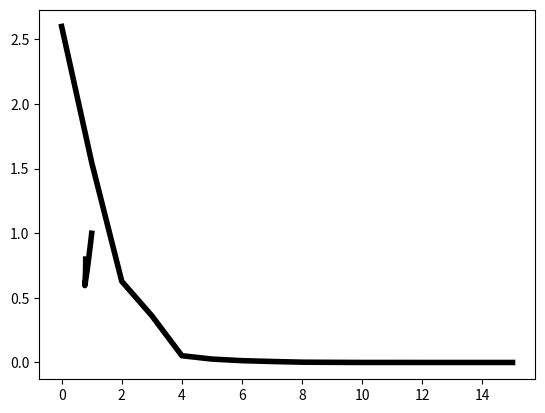

Write the Python code that produced this figure.
import random as r

import numpy as np
import matplotlib.pyplot as plt
import matplotlib.animation as animation
from mpl_toolkits.mplot3d import Axes3D
#Fijamos la semilla

#Funcion f(x,y)=exp(-x^2-y^2)

def Rosenbrock(x,y):
    return (1-x)**2+100*(y-x**2)**2

def HessianR(x,y):
    return [[2-400*(y-3*x**2),-400*x],[-400*x,200]]

def GradientR(x,y):
    q=[-2*(1-x)-400*x*(y-x**2),200*(y-x**2)]
    return np.array(q)

#Error
def InftyNorm(v):
    return max(abs(np.array(v)))

#Alpha
def Curvatura(x,y,a,p,c,gf):
    xk = x + a * p[0]
    yk = y + a * p[1]
    GF=abs(np.dot(gf(xk,yk),p))
    Prueba=GF-c*abs(np.dot(gf(x,y),p))
    return Prueba


def Armijo(x, y, alpha, p, f, gf, c):
    xk = x + alpha * p[0]
    yk = y + alpha * p[1]
    fk = f(xk, yk)
    Prueba = fk - (f(x, y) + c * alpha * np.dot(gf(x,y),p))
    return Prueba

def Wolf(x,y,p,f,gf):
    A=1
    alpha=0
    while A>0:
        alpha=r.random()
        c1 = r.random()
        aux = r.random()
        c2 = c1 + (1 - c1) * aux
        A= Armijo(x, y, alpha, p, f, gf, c1)
        C=  Curvatura(x,y,alpha,p,c2,gf)
        if C<0:
            break
    return alpha


#Condicion Inicial
v0=[0.8,0.8]
x0=v0[0]
y0=v0[1]
H0=HessianR(x0,y0)
HI0=np.linalg.inv(H0)
p0=-np.dot(HI0,GradientR(x0,y0))
X=[x0]
Y=[y0]
P=[p0]
F= [Rosenbrock(x0,y0)]
alpha=Wolf(X[0],Y[0],P[0],Rosenbrock,GradientR)

for i in range(15):
    X.append(X[i] + alpha * P[i][0])
    Y.append(Y[i] + alpha * P[i][1])
    H = HessianR(X[i + 1], Y[i + 1])
    HI = np.linalg.inv(H)
    p = -np.dot(HI, GradientR(X[i + 1], Y[i + 1]))
    P.append(p)
    alpha = Wolf(X[i + 1], Y[i + 1], p, Rosenbrock, GradientR)
    F.append(Rosenbrock(X[i+1],Y[i+1]))
    print(i)

def func(num, dataSet, line):
    # NOTE: there is no .set_data() for 3 dim data...
    line.set_data(dataSet[0:2, :num])
    line.set_3d_properties(dataSet[2, :num])
    return line

dataSet=np.array([X,Y,F])
Npoints=len(X)


fig=plt.figure()
ax=Axes3D(fig)

line=plt.plot(dataSet[0],dataSet[1],dataSet[2],lw=4,c='black')[0]

ax.set_xlabel('X')
ax.set_ylabel('Y')
ax.set_zlabel('Z')
ax.set_title('Evolucion de punto')

ax.set_xlim(0.5,1.5)
ax.set_ylim(0.5,1.5)

xp=np.arange(0.5,1.5,0.25)
yp=np.arange(0.5,1.5,0.25)
xp,yp=np.meshgrid(xp,yp)
zp=(1-xp)**2+100*(yp-xp**2)**2

Anima = animation.FuncAnimation(fig, func, frames=Npoints, fargs=(dataSet,line), interval=50, blit=False)
ax.scatter(0,0,1,c="red",lw=5)
ax.plot_surface(xp, yp, zp,rstride = 1,cstride = 1)

print(x0)
print(y0)
plt.show()





